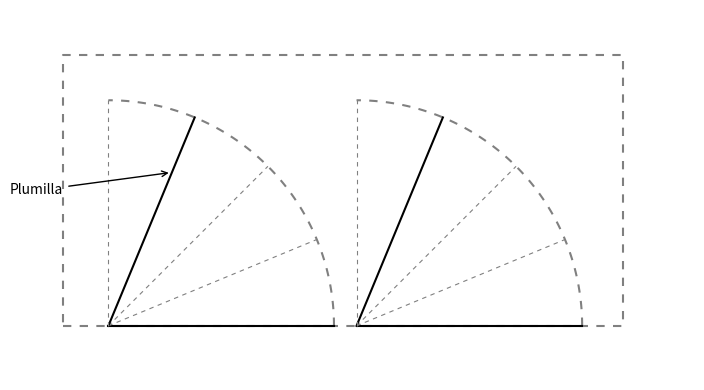

The matplotlib source for this figure:
import matplotlib.pyplot as plt
import numpy as np

fig, ax = plt.subplots(figsize=(8, 4))

# Rectángulo punteado
rect_x = [0.5, 6.7, 6.7, 0.5, 0.5]
rect_y = [0, 0, 3, 3, 0]
ax.plot(rect_x, rect_y, linestyle='dashed', color='gray', dashes=(4, 4))

def dibujar_abanico(x_origin, y_origin, radius, lines_count=5):
    # Arco punteado
    theta = np.linspace(0, np.pi/2, 100)
    ax.plot(x_origin + radius * np.cos(theta), y_origin + radius * np.sin(theta),
            color='gray', linestyle='dashed', dashes=(4,4))
    
    # Líneas radiales
    for i in range(lines_count):
        angle = (np.pi/2) * i / (lines_count - 1)
        x_end = x_origin + radius * np.cos(angle)
        y_end = y_origin + radius * np.sin(angle)
        
        if i == 0 or i == 3:  
            linewidth = 2.0 if i == 1 else 1.5
            ax.plot([x_origin, x_end], [y_origin, y_end], color='black', linewidth=linewidth)
        else:
            ax.plot([x_origin, x_end], [y_origin, y_end],
                    color='gray', linestyle='dashed', dashes=(4,4), linewidth=0.8)

# Posición de los abanicos más hacia la izquierda
dibujar_abanico(1, 0, 2.5, lines_count=5)
dibujar_abanico(3.75, 0, 2.5, lines_count=5)

# Ajustar la posición de la flecha y texto "Plumilla"
ax.annotate('Plumilla', xy=(1.7, 1.7), xytext=(0.5, 1.5),
            arrowprops=dict(facecolor='black', arrowstyle='->', linewidth=1),
            fontsize=10, ha='right', va='center')

# Ajustes de gráficos
ax.set_aspect('equal')
ax.axis('off')
plt.xlim(0, 7.5)
plt.ylim(-0.6, 3.5)

plt.tight_layout()
plt.show()
